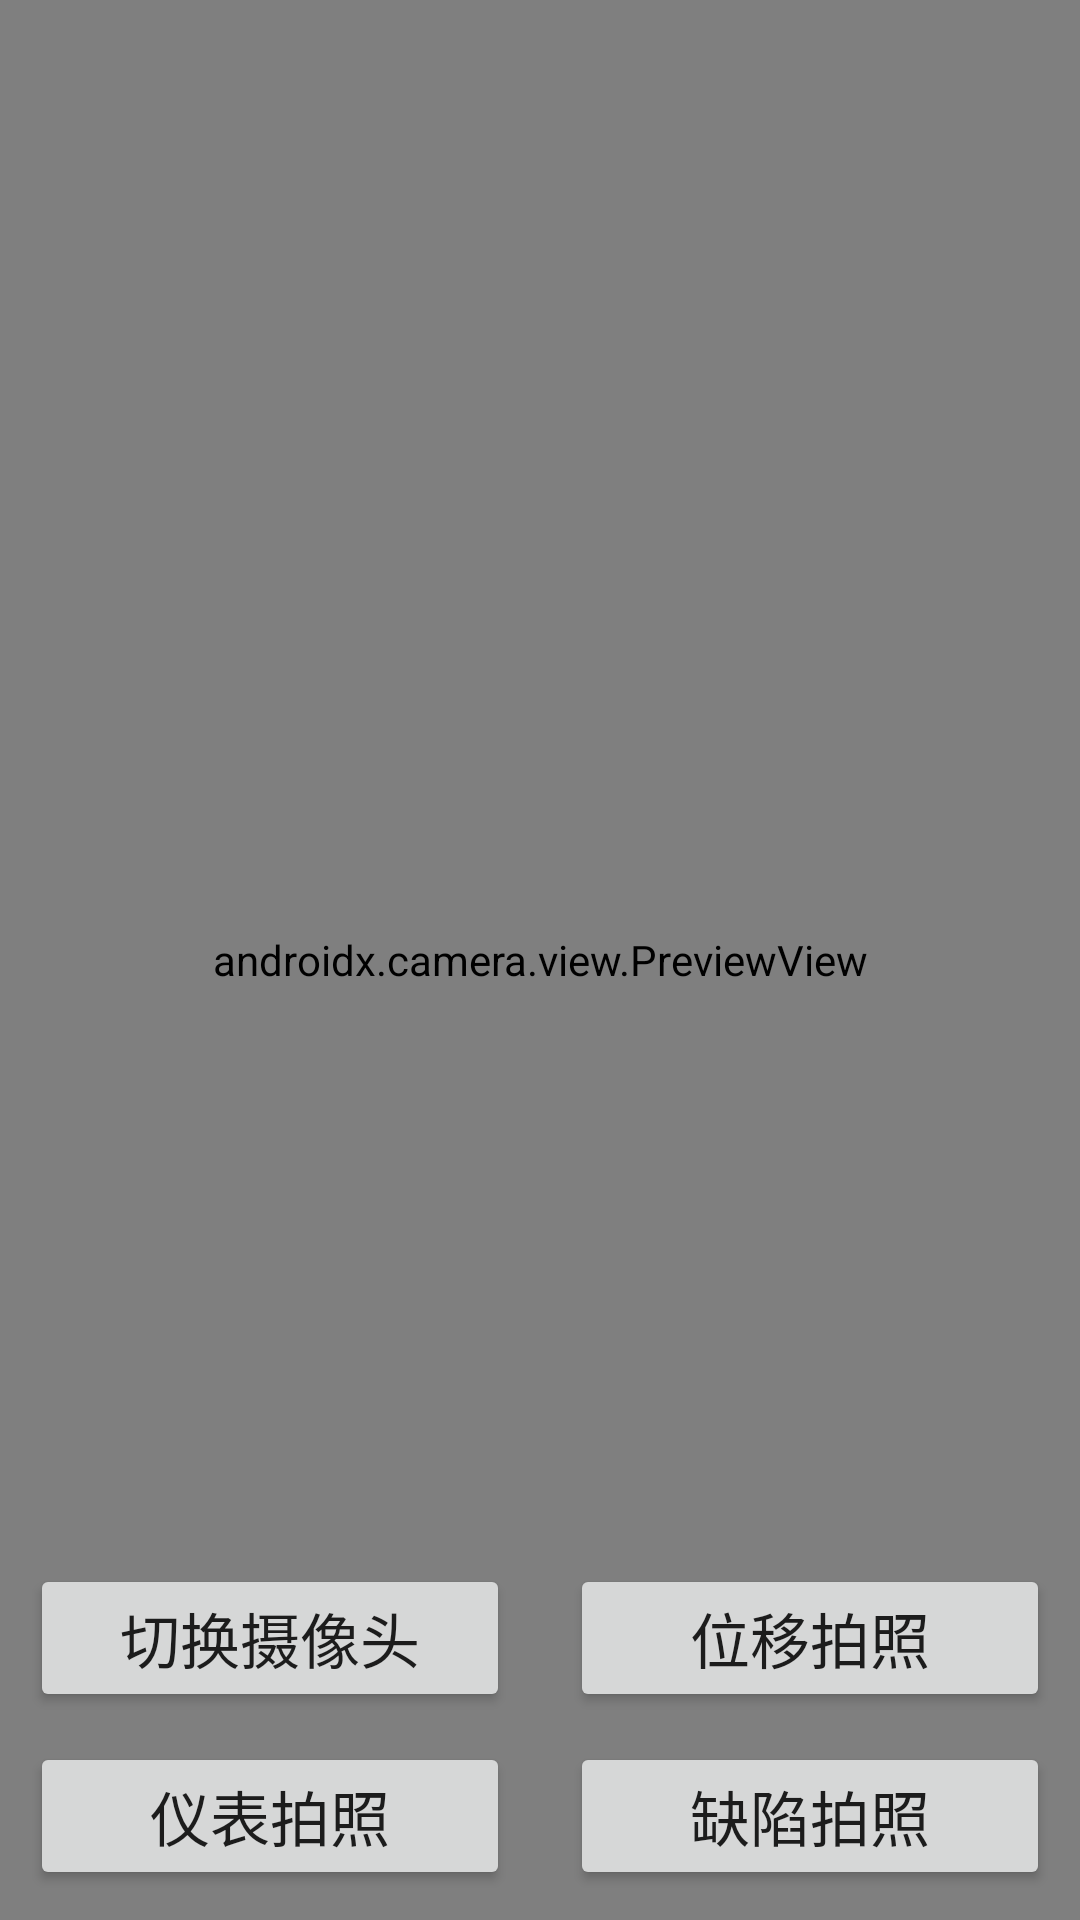

Here is an Android app screen rendered from its layout file. Give the layout XML and the strings, colors and styles it references.
<!-- AndroidManifest.xml: application theme Theme.Integrate1 -->
<!-- res/layout/activity_main.xml -->
<?xml version="1.0" encoding="utf-8"?>
<androidx.constraintlayout.widget.ConstraintLayout xmlns:android="http://schemas.android.com/apk/res/android"
    xmlns:app="http://schemas.android.com/apk/res-auto"
    xmlns:tools="http://schemas.android.com/tools"
    android:id="@+id/camera_container"
    android:layout_width="match_parent"
    android:layout_height="match_parent"
    android:background="@android:color/black">

    <androidx.camera.view.PreviewView
        android:id="@+id/previewView"
        android:layout_width="0dp"
        android:layout_height="0dp"
        app:layout_constraintBottom_toBottomOf="parent"
        app:layout_constraintLeft_toLeftOf="parent"
        app:layout_constraintRight_toRightOf="parent"
        app:layout_constraintTop_toTopOf="parent" />

    <Button
        android:id="@+id/btn_switch_camera"
        android:layout_width="0dp"
        android:layout_height="wrap_content"
        android:layout_margin="10dp"
        android:padding="10dp"
        android:text="切换摄像头"
        android:textSize="20dp"
        android:visibility="visible"
        app:layout_constraintBottom_toTopOf="@id/btn_camera_capture_instrument"
        app:layout_constraintLeft_toLeftOf="parent"
        app:layout_constraintRight_toLeftOf="@id/btn_camera_capture_displacement" />

    <Button
        android:id="@+id/btn_camera_capture_displacement"
        android:layout_width="0dp"
        android:layout_height="wrap_content"
        android:layout_margin="10dp"
        android:padding="10dp"
        android:scaleType="fitCenter"
        android:text="位移拍照"
        android:textSize="20dp"
        android:visibility="visible"
        app:layout_constraintBottom_toTopOf="@id/btn_camera_capture_defect"
        app:layout_constraintLeft_toRightOf="@id/btn_switch_camera"
        app:layout_constraintRight_toRightOf="parent" />

    <Button
        android:id="@+id/btn_camera_capture_instrument"
        android:layout_width="0dp"
        android:layout_height="wrap_content"
        android:layout_margin="10dp"
        android:padding="10dp"
        android:scaleType="fitCenter"
        android:text="仪表拍照"
        android:textSize="20dp"
        android:visibility="visible"
        app:layout_constraintBottom_toBottomOf="parent"
        app:layout_constraintLeft_toLeftOf="parent"
        app:layout_constraintRight_toLeftOf="@+id/btn_camera_capture_defect" />
    <Button
        android:id="@+id/btn_camera_capture_defect"
        android:layout_width="0dp"
        android:layout_height="wrap_content"
        android:layout_margin="10dp"
        android:padding="10dp"
        android:scaleType="fitCenter"
        android:text="缺陷拍照"
        android:textSize="20dp"
        android:visibility="visible"
        app:layout_constraintBottom_toBottomOf="parent"
        app:layout_constraintLeft_toRightOf="@+id/btn_camera_capture_instrument"
        app:layout_constraintRight_toRightOf="parent" />

</androidx.constraintlayout.widget.ConstraintLayout>
<!-- resources referenced by this layout -->
<resources>
  <style name="Theme.Integrate1" parent="Theme.MaterialComponents.DayNight.DarkActionBar">
          
          <item name="colorPrimary">@color/purple_500</item>
          <item name="colorPrimaryVariant">@color/purple_700</item>
          <item name="colorOnPrimary">@color/white</item>
          
          <item name="colorSecondary">@color/teal_200</item>
          <item name="colorSecondaryVariant">@color/teal_700</item>
          <item name="colorOnSecondary">@color/black</item>
          
          <item name="android:statusBarColor" tools:targetApi="l">?attr/colorPrimaryVariant</item>
          
      </style>
  <!-- not gathered from this repository: default colours our renderer supplied (Android Studio template values) -->
  <color name="purple_500">#FF6200EE</color>
  <color name="purple_700">#FF3700B3</color>
  <color name="teal_200">#FF03DAC5</color>
  <color name="teal_700">#FF018786</color>
  <color name="black">#FF000000</color>
  <color name="white">#FFFFFFFF</color>
</resources>
